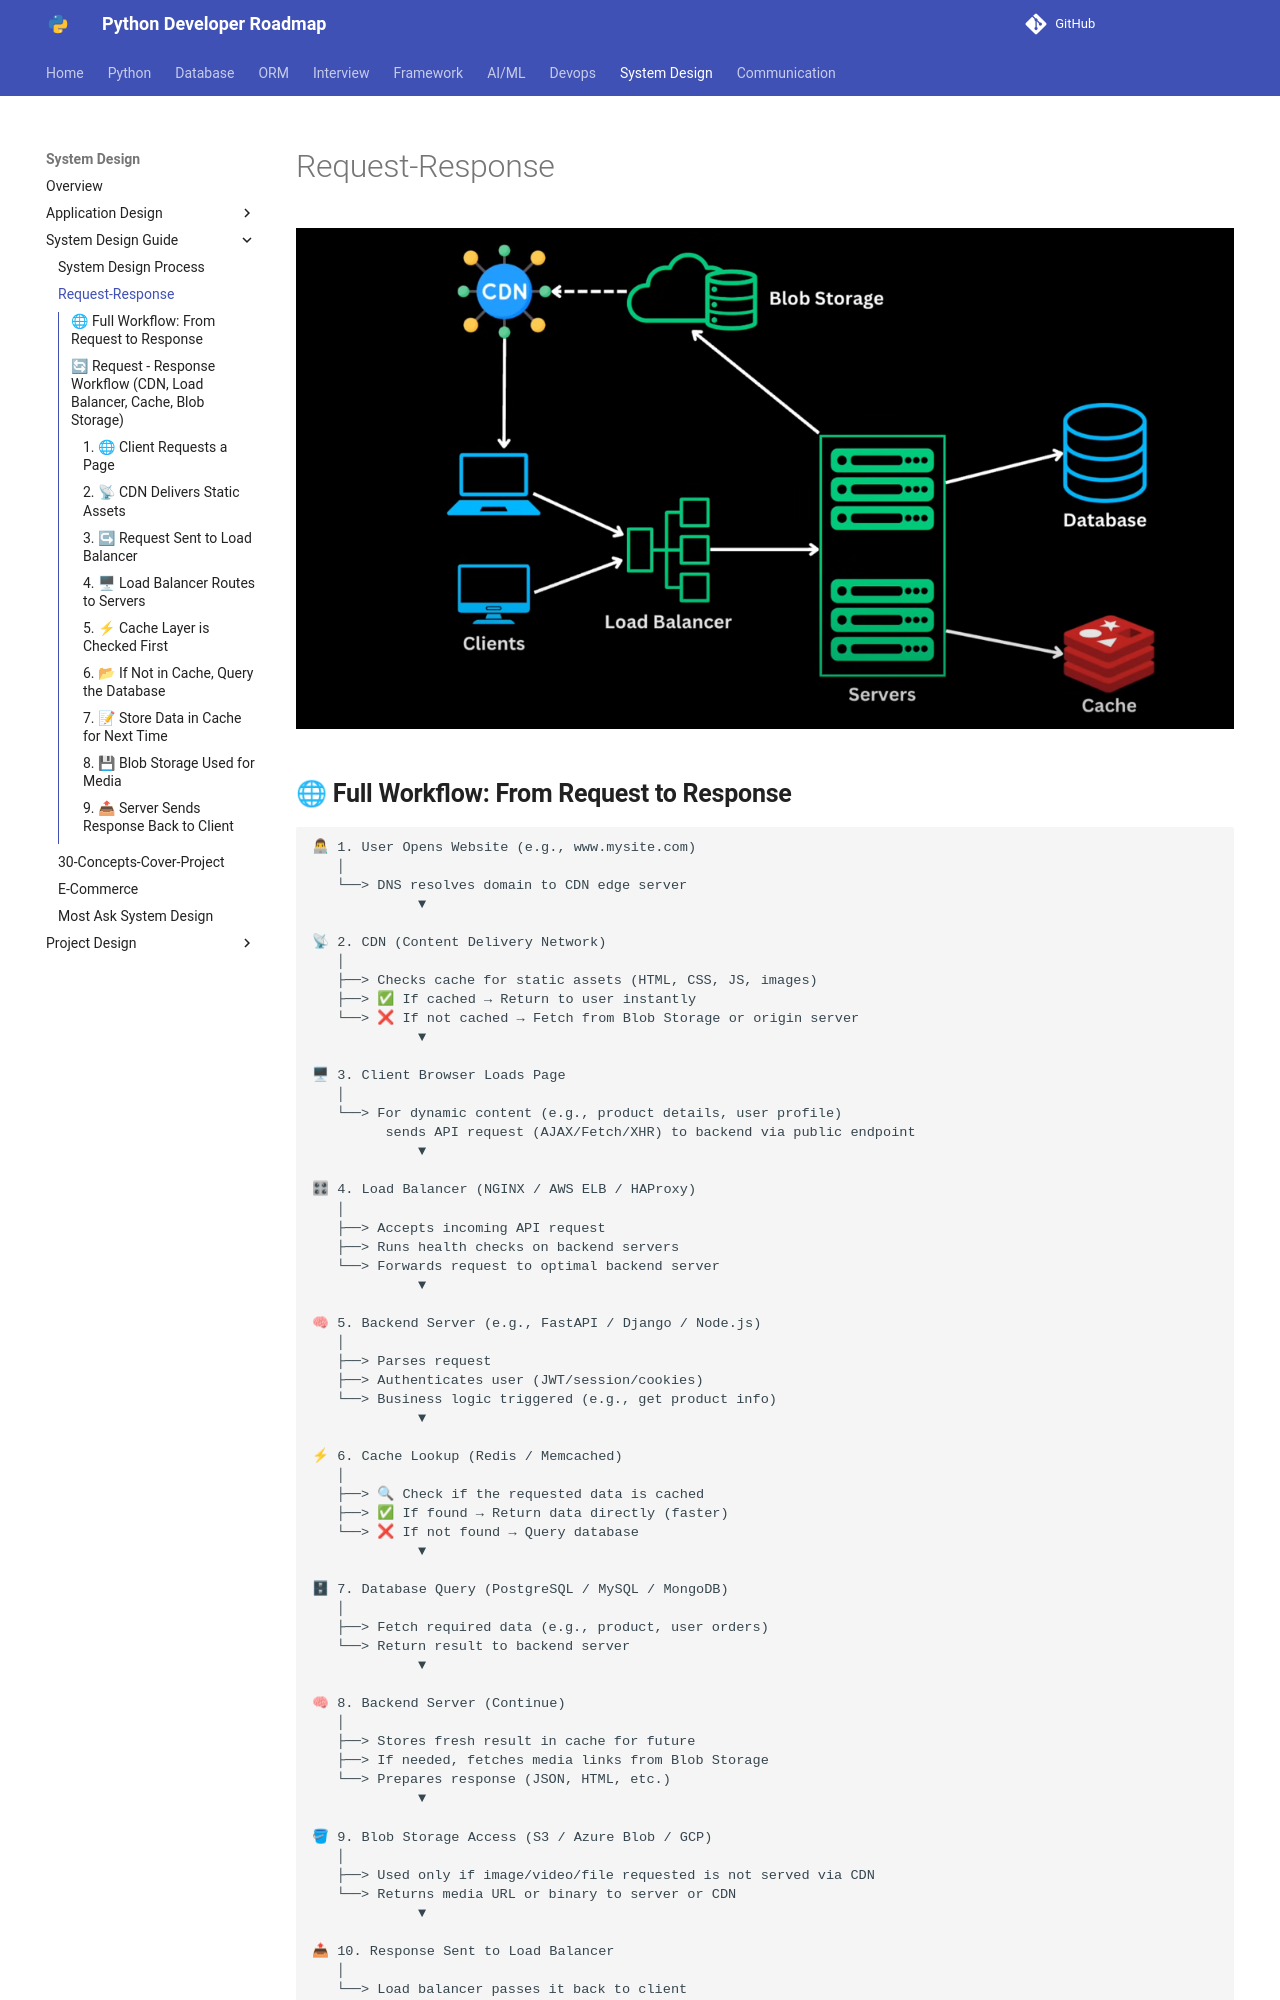

repository: Dhruvish09/developer-roadmap · page: System Design/System Design Guide/Request-Response.html · generator: mkdocs


![Request Flow](../../assets/images/request_response.png)

## 🌐 **Full Workflow: From Request to Response**

```
👨💻 1. User Opens Website (e.g., www.mysite.com)
   │
   └──> DNS resolves domain to CDN edge server
             ▼

📡 2. CDN (Content Delivery Network)
   │
   ├──> Checks cache for static assets (HTML, CSS, JS, images)
   ├──> ✅ If cached → Return to user instantly
   └──> ❌ If not cached → Fetch from Blob Storage or origin server
             ▼

🖥 3. Client Browser Loads Page
   │
   └──> For dynamic content (e.g., product details, user profile)
         sends API request (AJAX/Fetch/XHR) to backend via public endpoint
             ▼

🎛 4. Load Balancer (NGINX / AWS ELB / HAProxy)
   │
   ├──> Accepts incoming API request
   ├──> Runs health checks on backend servers
   └──> Forwards request to optimal backend server
             ▼

🧠 5. Backend Server (e.g., FastAPI / Django / Node.js)
   │
   ├──> Parses request
   ├──> Authenticates user (JWT/session/cookies)
   └──> Business logic triggered (e.g., get product info)
             ▼

⚡ 6. Cache Lookup (Redis / Memcached)
   │
   ├──> 🔍 Check if the requested data is cached
   ├──> ✅ If found → Return data directly (faster)
   └──> ❌ If not found → Query database
             ▼

🗄 7. Database Query (PostgreSQL / MySQL / MongoDB)
   │
   ├──> Fetch required data (e.g., product, user orders)
   └──> Return result to backend server
             ▼

🧠 8. Backend Server (Continue)
   │
   ├──> Stores fresh result in cache for future
   ├──> If needed, fetches media links from Blob Storage
   └──> Prepares response (JSON, HTML, etc.)
             ▼

🪣 9. Blob Storage Access (S3 / Azure Blob / GCP)
   │
   ├──> Used only if image/video/file requested is not served via CDN
   └──> Returns media URL or binary to server or CDN
             ▼

📤 10. Response Sent to Load Balancer
   │
   └──> Load balancer passes it back to client
             ▼

🖥 11. Final Response Delivered to Client
   │
   ├──> User sees dynamic content (products, profile, dashboard)
   └──> Media served via CDN/Blob — fast and global
```


## 🔄 **Request - Response Workflow (CDN, Load Balancer, Cache, Blob Storage)**
